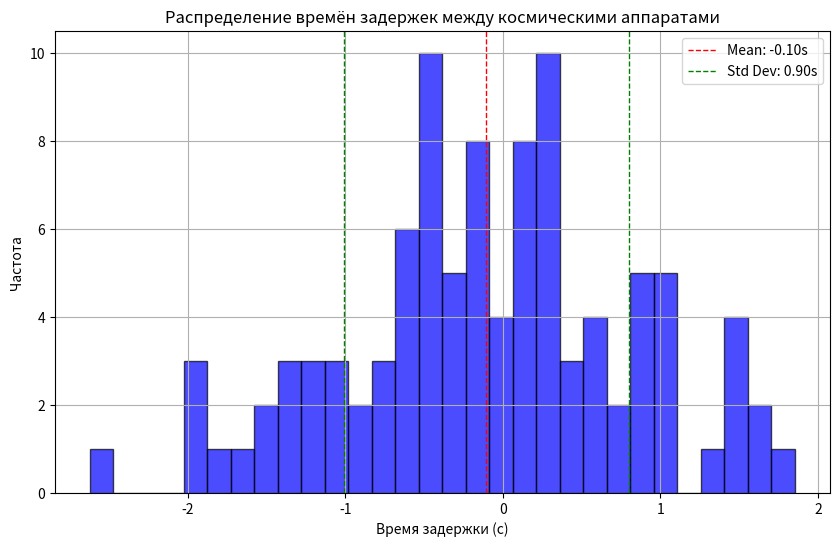

Write the Python code that produced this figure.
import numpy as np
import matplotlib.pyplot as plt


def building_distribution(delays_with_none):
    valid_delays = [delay for delay in delays_with_none if delay is not None]

    mean_delay = np.mean(valid_delays)
    std_delay = np.std(valid_delays)

    plt.figure(figsize=(10, 6))
    plt.hist(valid_delays, bins=30, alpha=0.7, color='blue', edgecolor='black')
    plt.axvline(mean_delay, color='red', linestyle='dashed', linewidth=1, label=f'Mean: {mean_delay:.2f}s')
    plt.axvline(mean_delay + std_delay, color='green', linestyle='dashed', linewidth=1,
                label=f'Std Dev: {std_delay:.2f}s')
    plt.axvline(mean_delay - std_delay, color='green', linestyle='dashed', linewidth=1)
    plt.title('Распределение времён задержек между космическими аппаратами')
    plt.xlabel('Время задержки (с)')
    plt.ylabel('Частота')
    plt.legend()
    plt.grid()
    plt.show()


if __name__ == '__main__':
    np.random.seed(42)
    delays = np.random.randn(100)
    building_distribution(delays)
